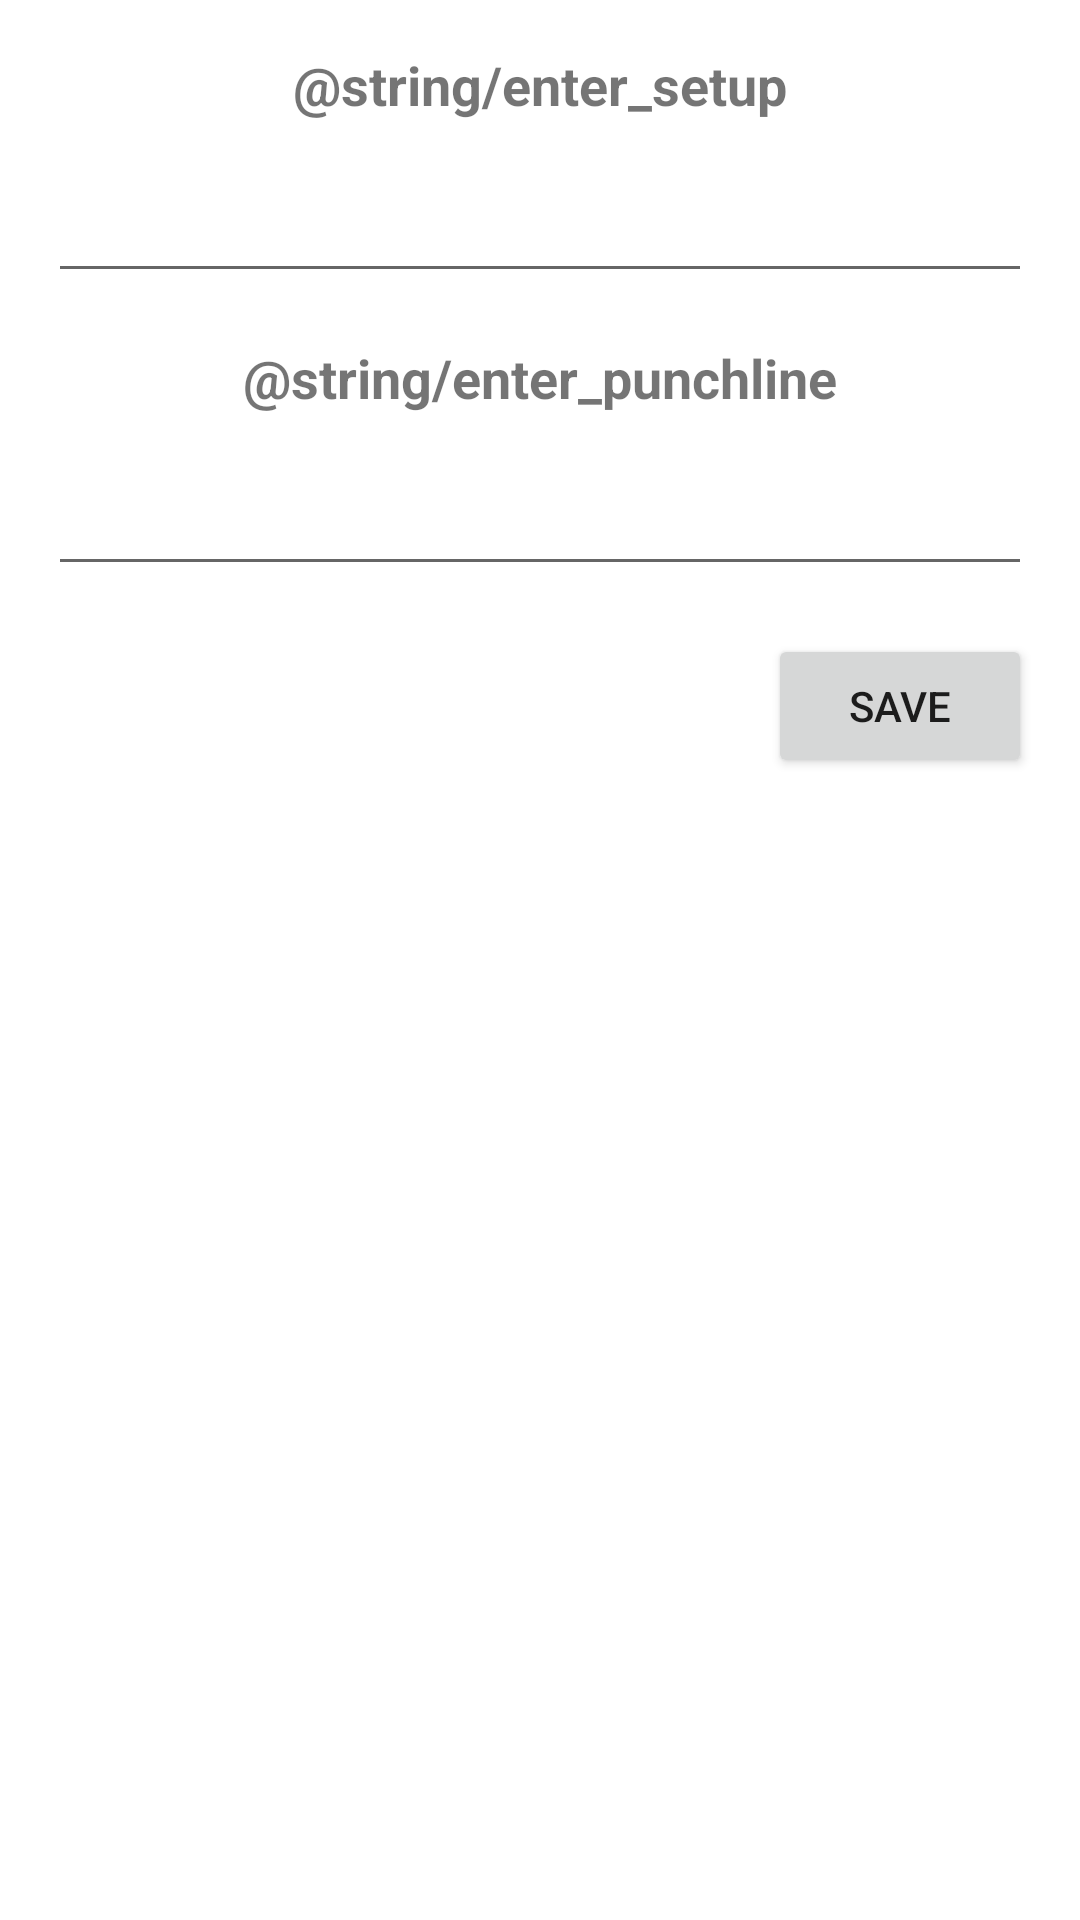

Layout XML and referenced resources for this Android screen:
<!-- AndroidManifest.xml: application theme Theme.TSIApplication -->
<!-- res/layout/fragment_add.xml -->
<?xml version="1.0" encoding="utf-8"?>
<androidx.constraintlayout.widget.ConstraintLayout xmlns:android="http://schemas.android.com/apk/res/android"
    android:layout_width="match_parent"
    android:layout_height="match_parent"
    xmlns:app="http://schemas.android.com/apk/res-auto">

    <TextView
        android:id="@+id/setupTextView"
        android:layout_width="wrap_content"
        android:layout_height="wrap_content"
        android:text="@string/enter_setup"
        android:textSize="18sp"
        android:textStyle="bold"
        app:layout_constraintTop_toTopOf="parent"
        app:layout_constraintStart_toStartOf="parent"
        app:layout_constraintEnd_toEndOf="parent"
        android:layout_marginTop="16dp"
        android:layout_marginStart="16dp"
        android:layout_marginEnd="16dp" />

    <EditText
        android:id="@+id/setupEditText"
        android:layout_width="0dp"
        android:layout_height="wrap_content"
        android:inputType="text"
        app:layout_constraintTop_toBottomOf="@id/setupTextView"
        app:layout_constraintStart_toStartOf="parent"
        app:layout_constraintEnd_toEndOf="parent"
        android:layout_marginTop="16dp"
        android:layout_marginStart="16dp"
        android:layout_marginEnd="16dp" />

    <TextView
        android:id="@+id/punchlineTextView"
        android:layout_width="wrap_content"
        android:layout_height="wrap_content"
        android:text="@string/enter_punchline"
        android:textSize="18sp"
        android:textStyle="bold"
        app:layout_constraintTop_toBottomOf="@id/setupEditText"
        app:layout_constraintStart_toStartOf="parent"
        app:layout_constraintEnd_toEndOf="parent"
        android:layout_marginTop="16dp"
        android:layout_marginStart="16dp"
        android:layout_marginEnd="16dp" />

    <EditText
        android:id="@+id/punchlineEditText"
        android:layout_width="0dp"
        android:layout_height="wrap_content"
        android:inputType="text"
        app:layout_constraintTop_toBottomOf="@id/punchlineTextView"
        app:layout_constraintStart_toStartOf="parent"
        app:layout_constraintEnd_toEndOf="parent"
        android:layout_marginTop="16dp"
        android:layout_marginStart="16dp"
        android:layout_marginEnd="16dp" />

    <Button
        android:id="@+id/addButton"
        android:layout_width="wrap_content"
        android:layout_height="wrap_content"
        android:text="@string/button_save"
        app:layout_constraintTop_toBottomOf="@id/punchlineEditText"
        app:layout_constraintEnd_toEndOf="parent"
        android:layout_marginTop="16dp"
        android:layout_marginEnd="16dp" />


</androidx.constraintlayout.widget.ConstraintLayout>
<!-- resources referenced by this layout -->
<resources>
  <string name="button_save">Save</string>
  <style name="Theme.TSIApplication" parent="Theme.MaterialComponents.DayNight.DarkActionBar">
          
          <item name="colorPrimary">@color/black</item>
          <item name="colorPrimaryVariant">@color/black</item>
          <item name="colorOnPrimary">@color/white</item>
          
          <item name="colorSecondary">@color/black</item>
          <item name="colorSecondaryVariant">@color/black</item>
          <item name="colorOnSecondary">@color/white</item>
          
          <item name="android:statusBarColor">?attr/colorPrimaryVariant</item>
      </style>
  <!-- not gathered from this repository: default colours our renderer supplied (Android Studio template values) -->
  <color name="black">#FF000000</color>
  <color name="white">#FFFFFFFF</color>
</resources>
